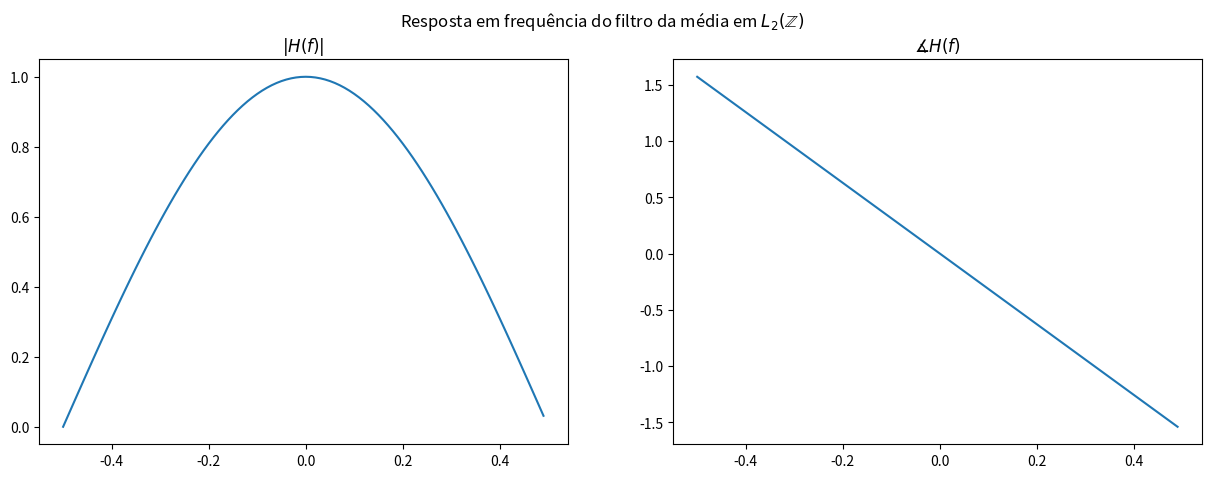

Here is the Python script that generated this plot:
import math as m
import numpy as np
import matplotlib.pyplot as plt

f = np.arange(-0.5,0.5,0.01); Hf = np.exp(-1j*m.pi*f)*np.cos(m.pi*f)
fig,ax = plt.subplots(1, 2, figsize=(15,5));
fig.suptitle(r"Resposta em frequência do filtro da média em $L_2(\mathbb{Z})$")
ax[0].plot(f,abs(Hf));ax[0].set_title(r"$|H(f)|$")
ax[1].plot(f,np.angle(Hf));ax[1].set_title(r"$\measuredangle H(f)$");plt.show()